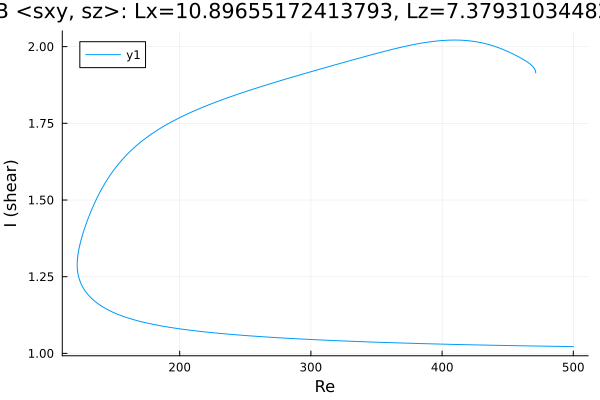

The file beside this chart, header and first rows:
Re, shear
500.0, 1.022
499.7, 1.022
498.3, 1.022
496.9, 1.022
495.5, 1.022
494.1, 1.023
492.7, 1.023
491.3, 1.023
489.8, 1.023
488.4, 1.023
487, 1.023
485.6, 1.023
484.2, 1.023
482.8, 1.023
481.4, 1.023
479.9, 1.023
478.5, 1.024
477.1, 1.024
475.7, 1.024
474.3, 1.024
472.9, 1.024
471.5, 1.024
470, 1.024
468.6, 1.024
467.2, 1.024
465.8, 1.024
464.4, 1.025
463, 1.025
461.6, 1.025
460.1, 1.025
458.7, 1.025
457.3, 1.025
455.9, 1.025
454.5, 1.025
453.1, 1.025
451.7, 1.025
450.2, 1.026
448.8, 1.026
447.4, 1.026
446, 1.026
444.6, 1.026
443.2, 1.026
441.8, 1.026
441.1, 1.026
439.7, 1.026
438.3, 1.027
436.8, 1.027
435.4, 1.027
434, 1.027
432.6, 1.027
431.2, 1.027
429.8, 1.027
428.4, 1.027
426.9, 1.028
425.5, 1.028
424.1, 1.028
422.7, 1.028
421.3, 1.028
419.9, 1.028
418.5, 1.028
... 1,127 more rows
